The GitHub repository aiegoo/aitim-hhi contains a labelled image folder "tools" with 5 categories: background, hammer, measuring tape, pliers, screwdriver. Examples follow, each with its label.

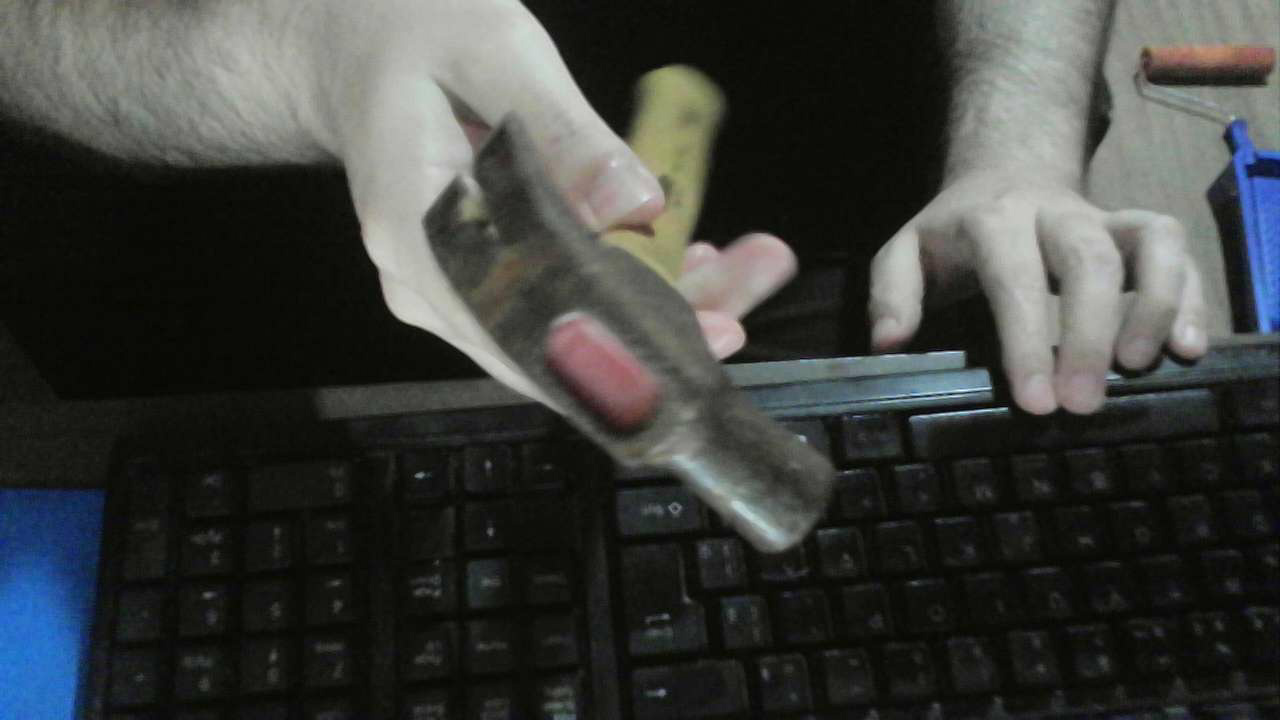
Label: hammer

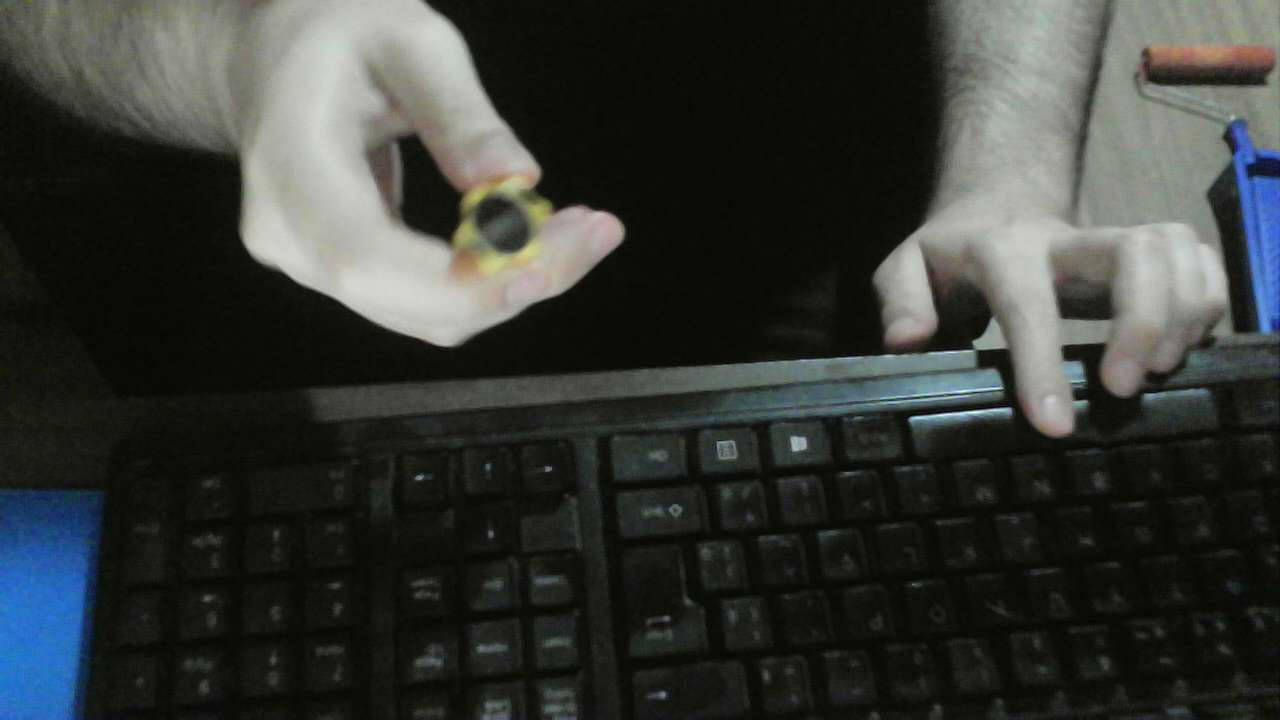
Label: screwdriver

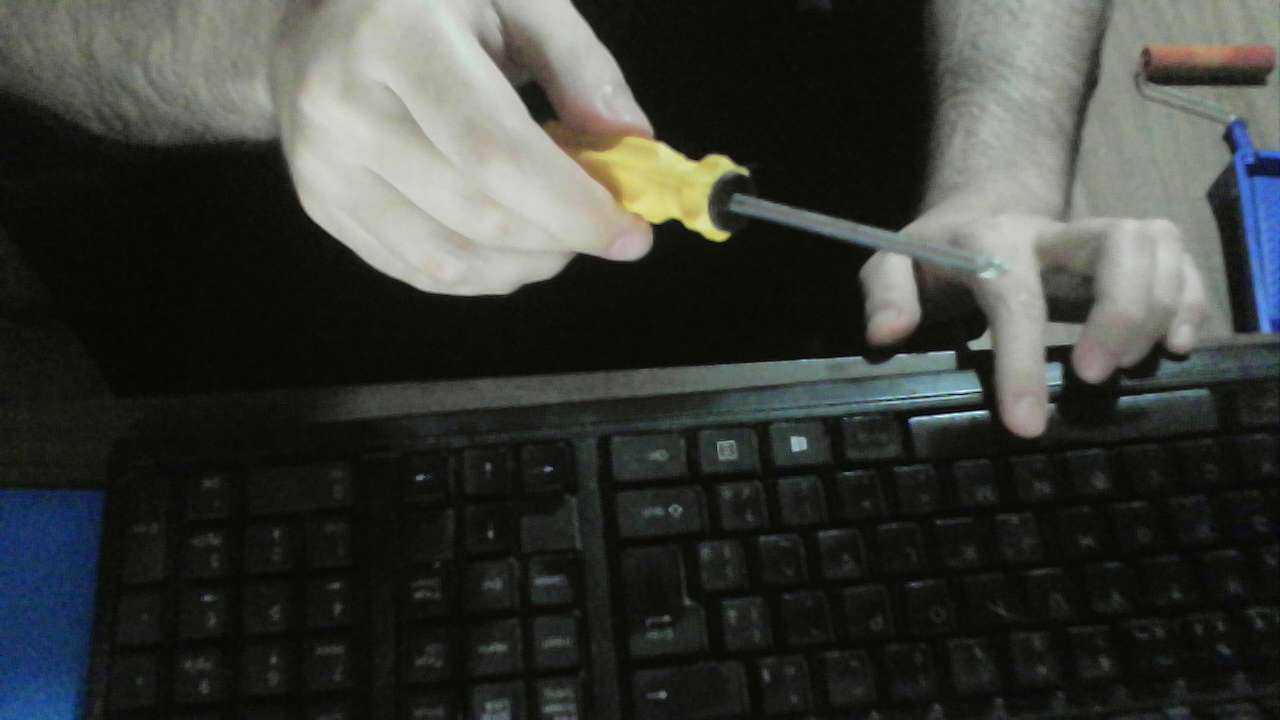
Label: screwdriver

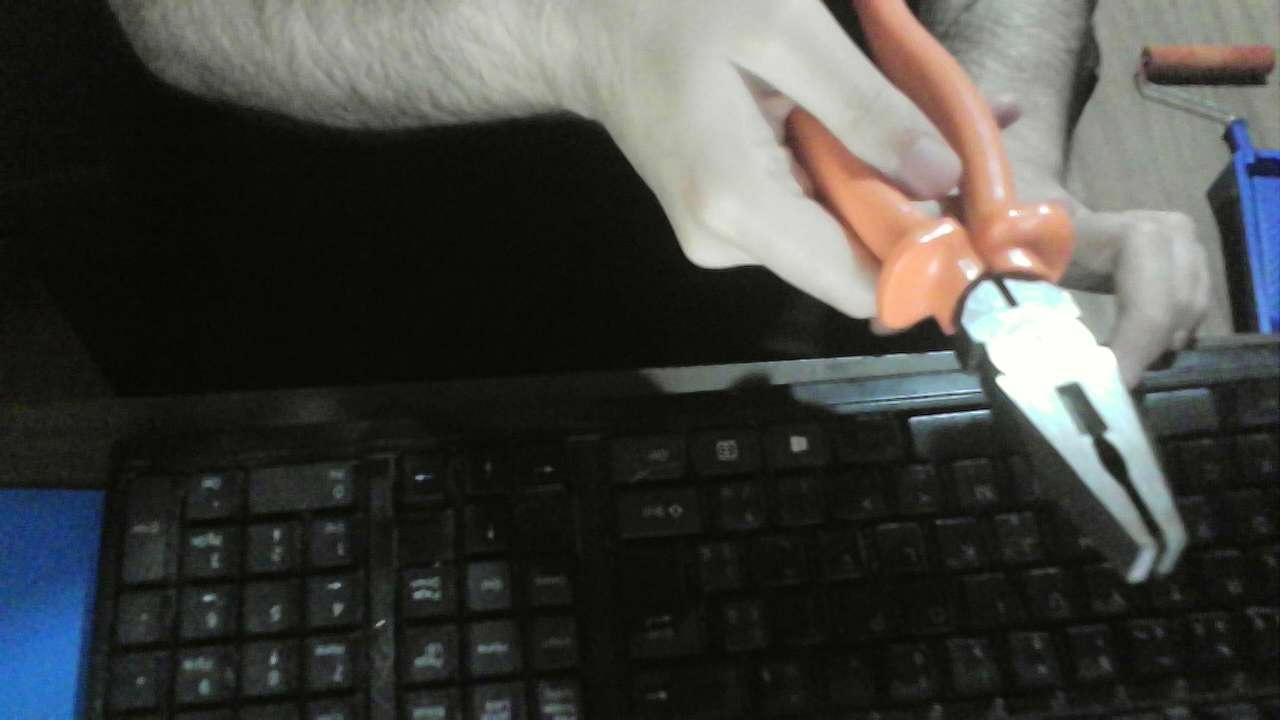
Label: pliers

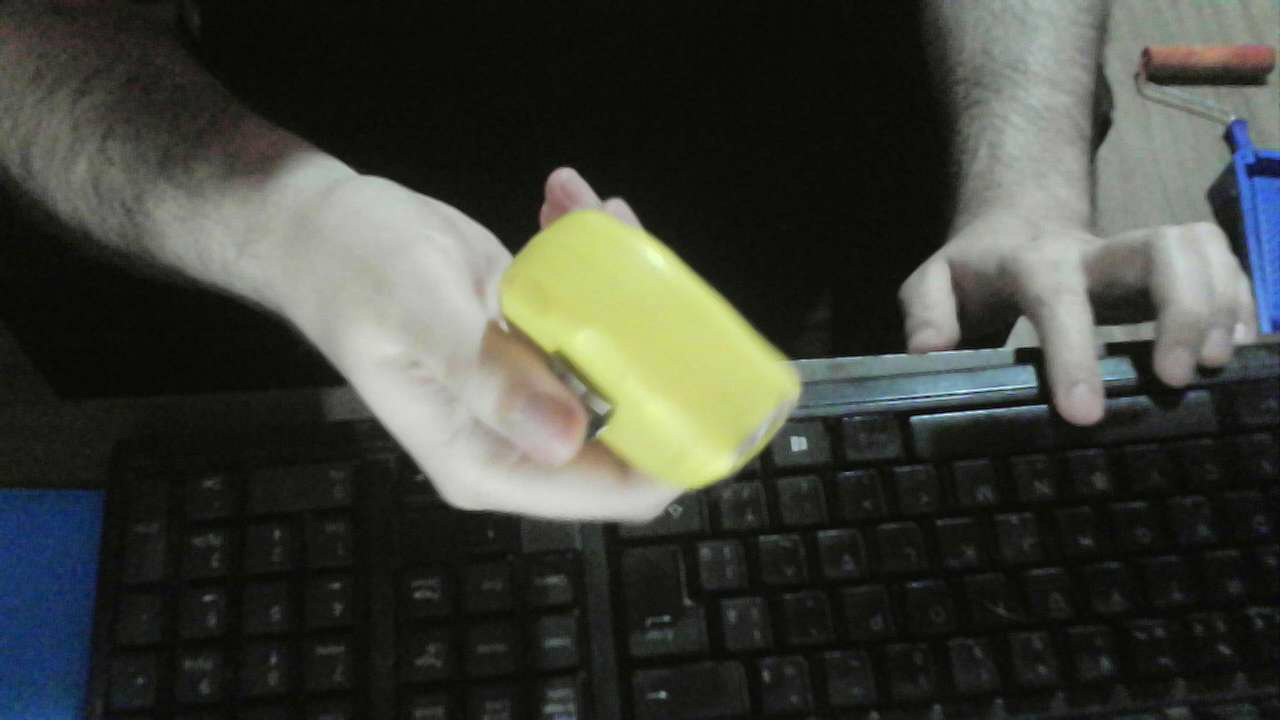
Label: measuring tape

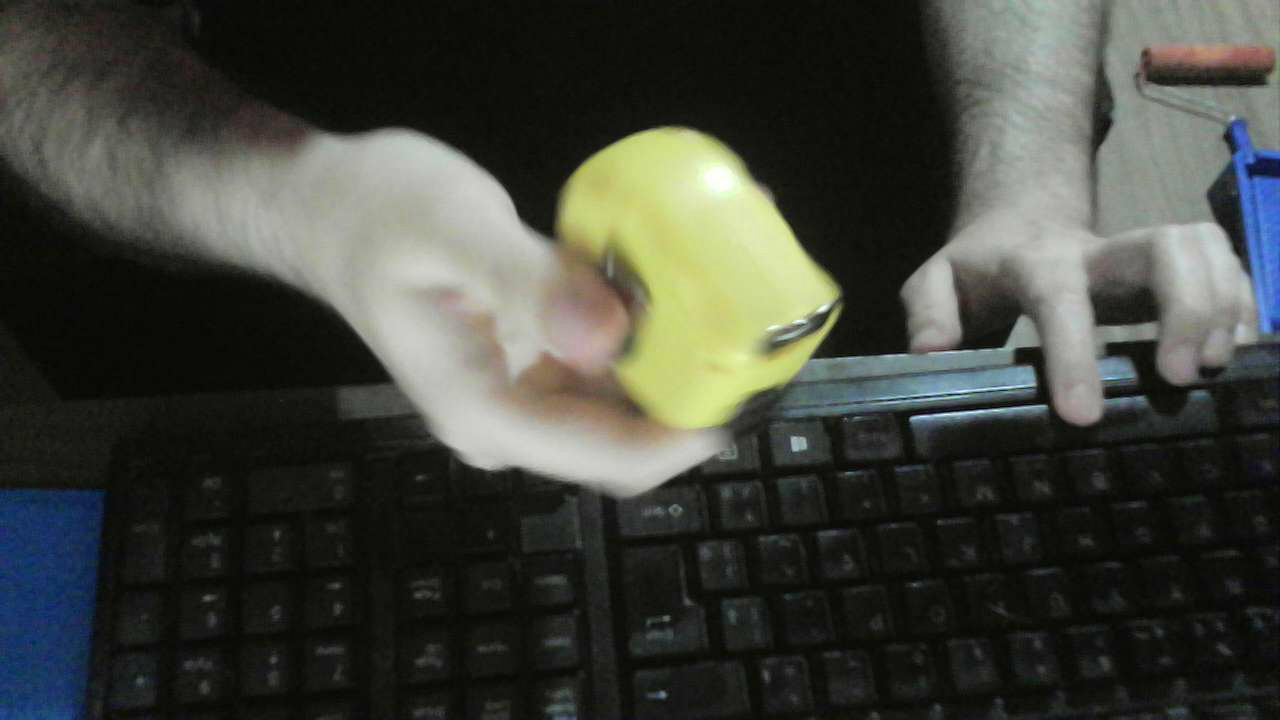
Label: measuring tape
